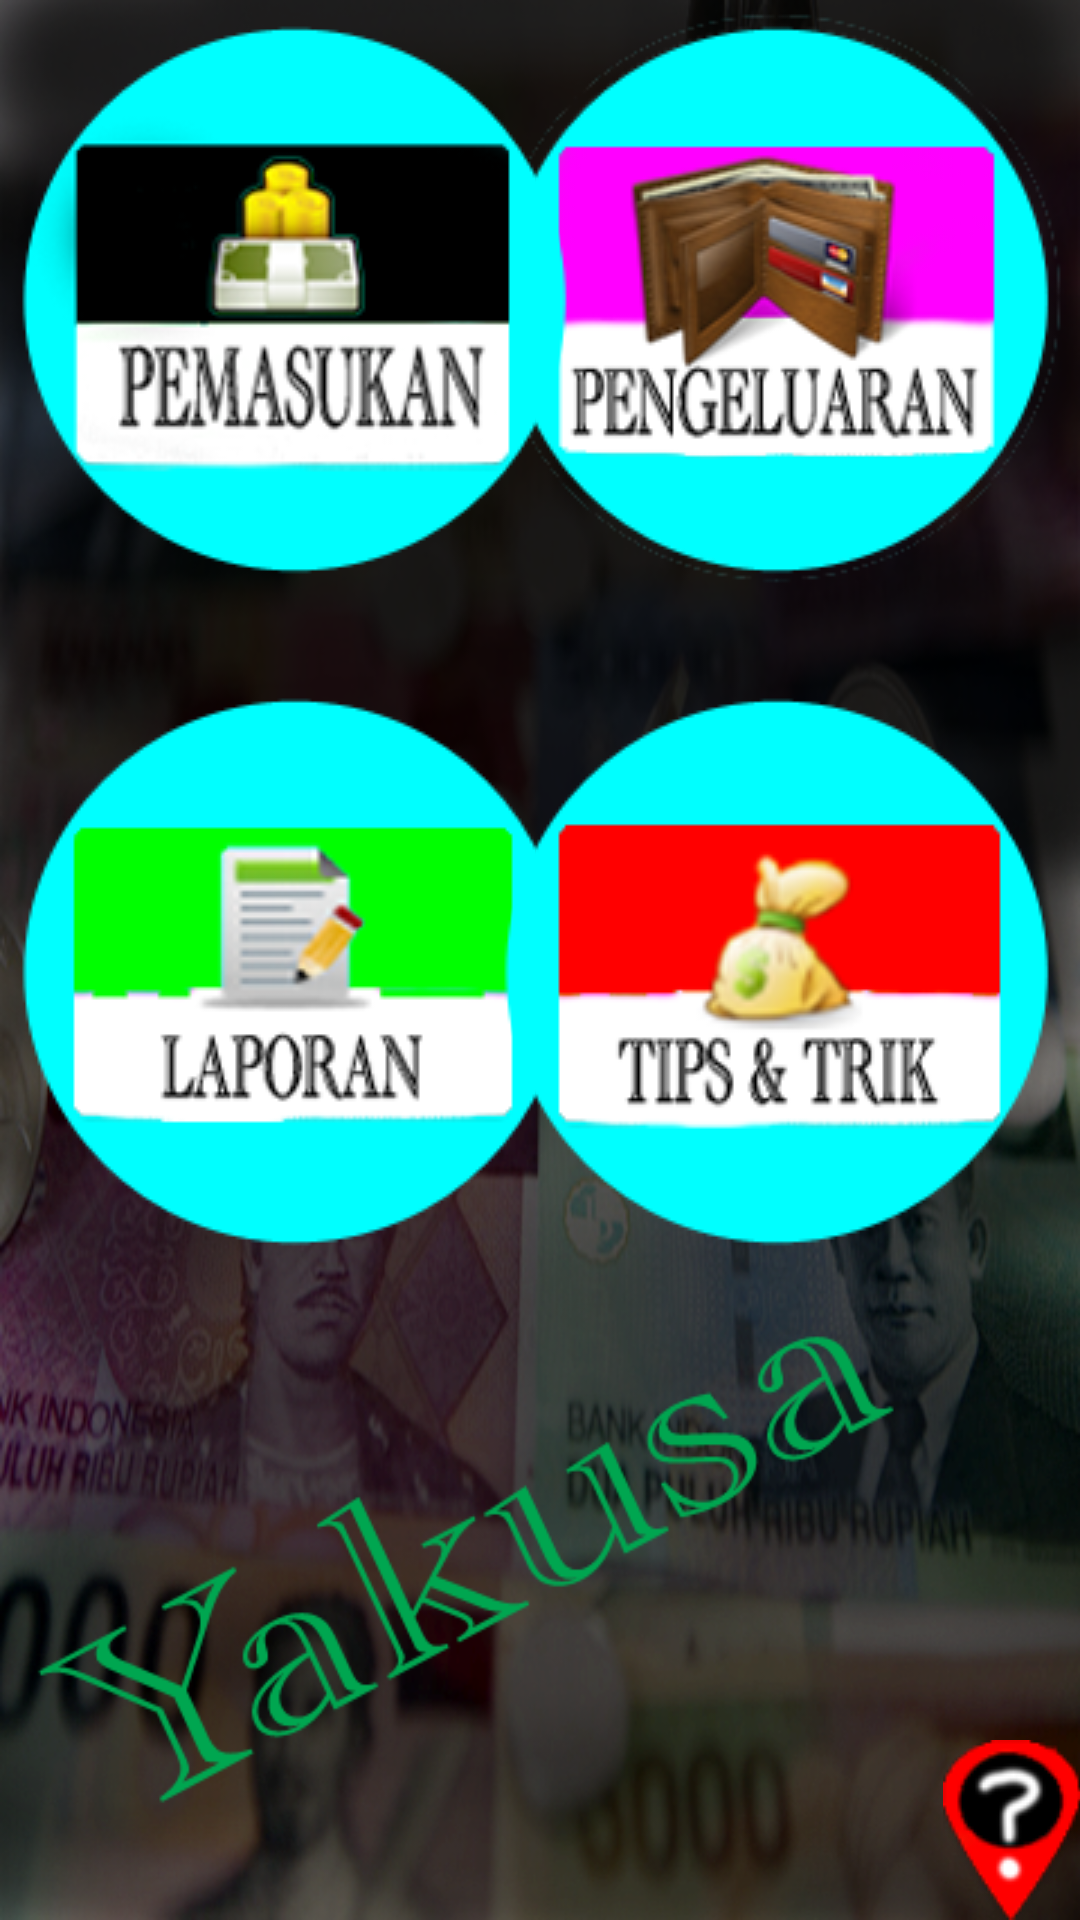

The Android layout XML behind this screen, and the referenced resources:
<!-- AndroidManifest.xml: application theme AppTheme -->
<!-- res/layout/activity_main.xml -->
<?xml version="1.0" encoding="utf-8"?>
<RelativeLayout android:background="@drawable/bakhground_utama" android:paddingLeft="@dimen/activity_horizontal_margin" android:paddingTop="@dimen/activity_vertical_margin" android:paddingRight="@dimen/activity_horizontal_margin" android:paddingBottom="@dimen/activity_vertical_margin" android:layout_width="fill_parent" android:layout_height="fill_parent"
  xmlns:android="http://schemas.android.com/apk/res/android">
    <Button android:id="@id/bspending" android:background="@drawable/style_spending" android:layout_width="wrap_content" android:layout_height="wrap_content" android:layout_alignBaseline="@id/bsaving" android:layout_alignBottom="@id/bsaving" android:layout_alignParentRight="true" />
    <Button android:id="@id/bsaving" android:background="@drawable/style_saving" android:layout_width="wrap_content" android:layout_height="wrap_content" android:layout_alignParentLeft="true" android:layout_alignParentTop="true" />
    <Button android:id="@id/help_id" android:background="@drawable/i2" android:layout_width="wrap_content" android:layout_height="wrap_content" android:layout_alignParentRight="true" android:layout_alignParentBottom="true" />
    <Button android:id="@id/barchieve" android:background="@drawable/style_setting" android:layout_width="wrap_content" android:layout_height="wrap_content" android:layout_marginTop="24.0dip" android:layout_below="@id/bsaving" android:layout_alignLeft="@id/bsaving" />
    <Button android:id="@id/breport" android:background="@drawable/style_archieve" android:layout_width="wrap_content" android:layout_height="wrap_content" android:layout_alignBaseline="@id/barchieve" android:layout_alignLeft="@id/bspending" android:layout_alignBottom="@id/barchieve" />

  <ViewAnimator
      android:layout_width="wrap_content"
      android:layout_height="wrap_content"
      android:id="@+id/viewAnimator"
      android:layout_below="@id/barchieve"
      android:layout_centerHorizontal="true"
      android:layout_marginTop="79dp"
      android:animateFirstView="false" />
</RelativeLayout>
<!-- resources referenced by this layout -->
<resources>
  <!-- drawable bakhground_utama: png bitmap (drawable, 387005 bytes) -->
  <!-- drawable i2: png bitmap (drawable, 6457 bytes) -->
  <!-- drawable style_archieve (drawable) -->
  <?xml version="1.0" encoding="utf-8"?>
  <selector xmlns:android="http://schemas.android.com/apk/res/android">
      <item android:state_pressed="true" android:drawable="@drawable/button_archieve2" />
      <item android:drawable="@drawable/button_archieve" />
  </selector>
  <!-- drawable style_saving (drawable) -->
  <?xml version="1.0" encoding="utf-8"?>
  <selector xmlns:android="http://schemas.android.com/apk/res/android">
      <item android:state_pressed="true" android:drawable="@drawable/button_saving2" />
      <item android:drawable="@drawable/button_saving" />
  </selector>
  <!-- drawable style_setting (drawable) -->
  <?xml version="1.0" encoding="utf-8"?>
  <selector xmlns:android="http://schemas.android.com/apk/res/android">
      <item android:state_pressed="true" android:drawable="@drawable/button_setting2" />
      <item android:drawable="@drawable/button_setting" />
  </selector>
  <!-- drawable style_spending (drawable) -->
  <?xml version="1.0" encoding="utf-8"?>
  <selector xmlns:android="http://schemas.android.com/apk/res/android">
      <item android:state_pressed="true" android:drawable="@drawable/button_out2" />
      <item android:drawable="@drawable/button_out" />
  </selector>
  <style name="AppTheme" parent="@style/AppBaseTheme" />
  <!-- drawable button_archieve2: png bitmap (drawable, 23075 bytes) -->
  <!-- drawable button_archieve: png bitmap (drawable, 17188 bytes) -->
  <!-- drawable button_saving2: png bitmap (drawable, 26818 bytes) -->
  <!-- drawable button_saving: png bitmap (drawable, 21375 bytes) -->
  <!-- drawable button_setting2: png bitmap (drawable, 21759 bytes) -->
  <!-- drawable button_setting: png bitmap (drawable, 15729 bytes) -->
  <!-- drawable button_out2: png bitmap (drawable, 33183 bytes) -->
  <!-- drawable button_out: png bitmap (drawable, 31963 bytes) -->
  <style name="AppBaseTheme" parent="@android:style/Theme.Light" />
</resources>
